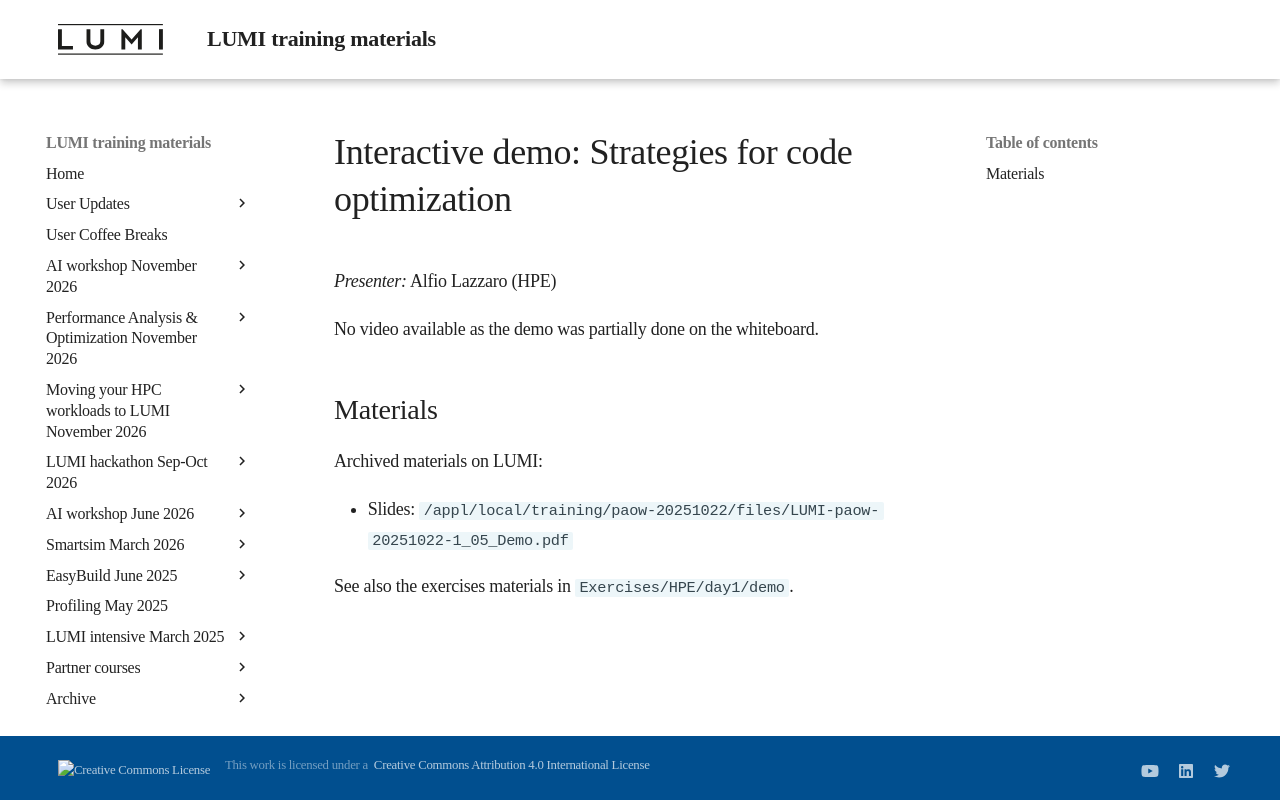

repository: Lumi-supercomputer/LUMI-training-materials · page: paow-20251022/M105_Demo_Optimizing_Code/index.html · generator: mkdocs

# Interactive demo: Strategies for code optimization

*Presenter:*  Alfio Lazzaro (HPE)

No video available as the demo was partially done on the whiteboard.

## Materials

<!--
Temporary location of materials (for the lifetime of the training project):

-   Slides: `/project/project_465002175/Slides/HPE/05_demo.pdf`
-->

Archived materials on LUMI:

-   Slides: `/appl/local/training/paow-20251022/files/LUMI-paow-20251022-1_05_Demo.pdf`

See also the exercises materials in `Exercises/HPE/day1/demo`.
